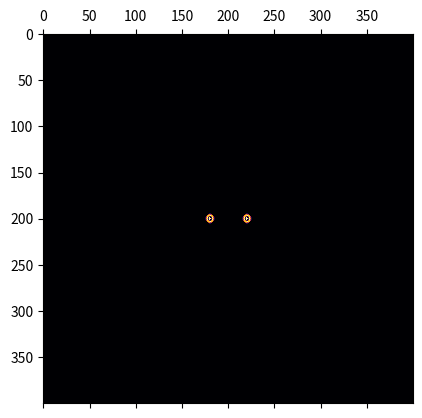

The matplotlib source for this figure: (Note: this script raises an exception after producing the figure.)
import numpy as np  
import matplotlib.pyplot as plt  
import matplotlib.animation as animation  
  
# Объявляем переменные  
progres = 0 #Начальный прогресс рендера анимации  
N = 400 #Размер сетки, наример 400 на 400  
k = 0.5 #Коэффициент пружин  
temp = 0 #Переменная, которая является cщетчиком при выборе частоты создание волн  
a = N // 2 + 20 # Для определения положения источника волны  
с = N // 2 - 20 # Для определения положения источнка волны 
  
amplitude = N # Амплитудное значение волны  
  
#Объявляем массивы  
speed = np.zeros((N, N)) #Скорость каждой частицы с координатами x,y  
grid = np.zeros((N, N))  #Значение компоненты z каждой частицы с координатами x,y  
stan = np.zeros((N, N)) #Если 0, то частица может двигаться, если 1, то частицу невозможно сдвинуть(бесконечная масса)  
  
  
#Создаем источник волны 1  
grid[N // 2, a] = amplitude  
grid[N // 2 - 1, a] = amplitude  
grid[N // 2 + 1, a] = amplitude  
grid[N // 2, a + 1] = amplitude  
grid[N // 2, a - 1] = amplitude  
grid[N // 2 + 2, a] = amplitude  
grid[N // 2 + 2, a - 1] = amplitude  
grid[N // 2 + 2, a + 1] = amplitude  
grid[N // 2 - 2, a] = amplitude  
grid[N // 2 - 2, a + 1] = amplitude  
grid[N // 2 - 2, a - 1] = amplitude  
grid[N // 2, a + 2] = amplitude  
grid[N // 2 - 1, a + 2] = amplitude  
grid[N // 2 + 1, a + 2] = amplitude  
grid[N // 2, a - 2] = amplitude  
grid[N // 2 - 1, a - 2] = amplitude  
grid[N // 2 + 1, a - 2] = amplitude  
  
#Создаем источник волны 2  
grid[N // 2, с] = amplitude  
grid[N // 2 - 1, с] = amplitude  
grid[N // 2 + 1, с] = amplitude  
grid[N // 2, с + 1] = amplitude  
grid[N // 2, с - 1] = amplitude  
grid[N // 2 + 2, с] = amplitude  
grid[N // 2 + 2, с - 1] = amplitude  
grid[N // 2 + 2, с + 1] = amplitude  
grid[N // 2 - 2, с] = amplitude  
grid[N // 2 - 2, с + 1] = amplitude  
grid[N // 2 - 2, с - 1] = amplitude  
grid[N // 2, с + 2] = amplitude  
grid[N // 2 - 1, с + 2] = amplitude  
grid[N // 2 + 1, с + 2] = amplitude  
grid[N // 2, с - 2] = amplitude  
grid[N // 2 - 1, с - 2] = amplitude  
grid[N // 2 + 1, с - 2] = amplitude  
  
#Основная функция, котрая вызывается на каждом шагу  
def update(data):  
    global grid, speed, k, temp, progres, frame_all, amplitude  
    new_grid = np.copy(grid)  
    print('frame ' + str(progres) + '/' + str(frame_all))  
    temp += 1  
  
    progres += 1 #Считаем прогресс на каждом шаге  
  
    #Раз в 30 шагов вызываем волну    if temp == 30:  
    grid[N // 2, a] = amplitude  
    grid[N // 2 - 1, a] = amplitude  
    grid[N // 2 + 1, a] = amplitude  
    grid[N // 2, a + 1] = amplitude  
    grid[N // 2, a - 1] = amplitude  
    grid[N // 2 + 2, a] = amplitude  
    grid[N // 2 + 2, a - 1] = amplitude  
    grid[N // 2 + 2, a + 1] = amplitude  
    grid[N // 2 - 2, a] = amplitude  
    grid[N // 2 - 2, a + 1] = amplitude  
    grid[N // 2 - 2, a - 1] = amplitude  
    grid[N // 2, a + 2] = amplitude  
    grid[N // 2 - 1, a + 2] = amplitude  
    grid[N // 2 + 1, a + 2] = amplitude  
    grid[N // 2, a - 2] = amplitude  
    grid[N // 2 - 1, a - 2] = amplitude  
    grid[N // 2 + 1, a - 2] = amplitude  

    grid[N // 2, с] = amplitude  
    grid[N // 2 - 1, с] = amplitude  
    grid[N // 2 + 1, с] = amplitude  
    grid[N // 2, с + 1] = amplitude  
    grid[N // 2, с - 1] = amplitude  
    grid[N // 2 + 2, с] = amplitude  
    grid[N // 2 + 2, с - 1] = amplitude  
    grid[N // 2 + 2, с + 1] = amplitude  
    grid[N // 2 - 2, с] = amplitude  
    grid[N // 2 - 2, с + 1] = amplitude  
    grid[N // 2 - 2, с - 1] = amplitude  
    grid[N // 2, с + 2] = amplitude  
    grid[N // 2 - 1, с + 2] = amplitude  
    grid[N // 2 + 1, с + 2] = amplitude  
    grid[N // 2, с - 2] = amplitude  
    grid[N // 2 - 1, с - 2] = amplitude  
    grid[N // 2 + 1, с - 2] = amplitude  
    temp = 0  
  
    #Пробегаем по каждой частице, считаем в них физику  
    for i in range(N - 1):  
        for j in range(N - 1):  
            #Считаем силу, по формулам, которые выразили ранее  
            Force = k * (grid[i + 1, j] + grid[i, j + 1] + grid[i - 1, j] + grid[i, j - 1] - 4 * grid[i, j])  
            #Считаем скорость, по формулам, которые выразили ранее  
            speed[i, j] = speed[i, j] + Force  
            #Считаем скорость, по формулам, которые выразили ранее  
            new_grid[i, j] = grid[i, j] + speed[i, j] * (1 - stan[i, j])  
    grid = new_grid  
    mat.set_data(grid)  
    return [mat]  
  
fig, ax = plt.subplots()  
#Цветовая раскраска карты  
cmap = 'inferno'  
mat = ax.matshow(grid, cmap=cmap)  
fps = 1 
second = 2  
dpi = 500  
frame_all = fps * second  
  
#Основной цикл анимации  
ani = animation.FuncAnimation(fig, update, frames=range(frame_all), save_count=50, repeat=True, interval=2)  
ani.save('2 источника.mp4', fps=fps, dpi=dpi)  
print('Done!')